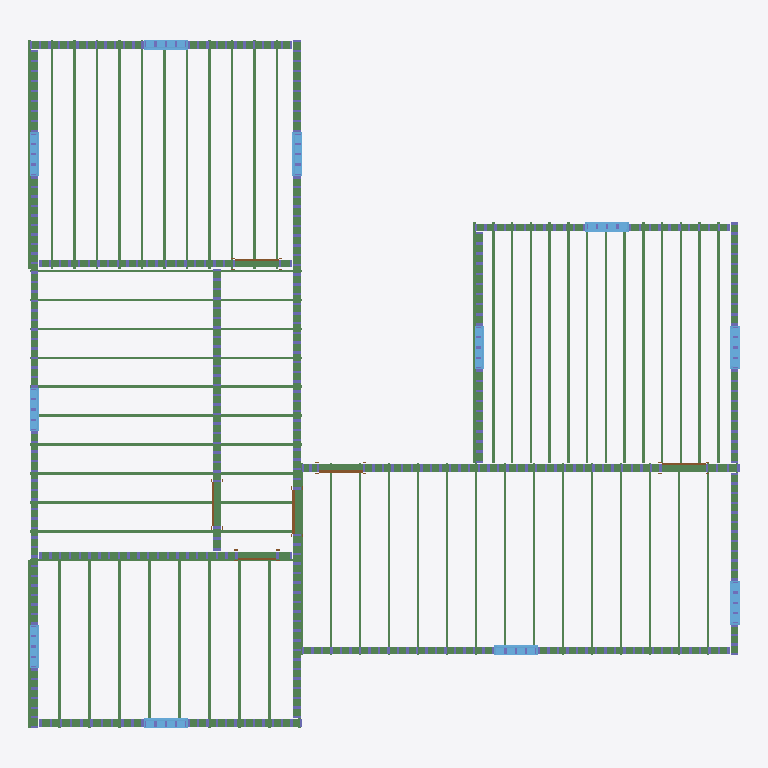
Plan cut of the same IFC building model at storey 'Level 2' (level 3.05 m, cut at 4.45 m), seen from above with north up, elements coloured by IFC class: 85 beams (green), 11 windows (light blue), 6 doors (brown). Cut surfaces are drawn darker.
Extent 14.9 m × 14.4 m × 6.1 m (x, y, z). Storeys (3): Level 1 at 0.00 m; Level 2 at 3.05 m; Level 3 at 6.10 m. Elements (1396): 1090 IfcColumnStandardCase, 272 IfcBeamStandardCase, 22 IfcWindow, 12 IfcDoor.

HEADER;
FILE_DESCRIPTION((''),'2;1');
FILE_NAME('','2018-07-30T23:14:07',(''),(''),'Xbim File Processor version 4.0.0.0','Xbim version 4.0.0.0','');
FILE_SCHEMA(('IFC4'));
ENDSEC;
DATA;
#115=IFCPROJECT('19WggnD9H4JgIzJ0YcJBY4',#42,'Project Number',$,$,'Project Name','Project Status',(#106),#101);
#3606=IFCSITE('19WggnD9H4JgIzJ0YcJBY6',#42,'Default',$,'',#3605,$,$,.ELEMENT.,(42,21,31,181945),(-71,-3,-24,-263305),0.0,$,$);
#130=IFCBUILDING('19WggnD9H4JgIzJ0YcJBY5',#42,'',$,$,#33,$,'',.ELEMENT.,$,$,#126);
#143=IFCBUILDINGSTOREY('19WggnD9H4JgIzJ0XPiqTg',#42,'Level 1',$,$,#141,$,'Level 1',.ELEMENT.,0.0);
#149=IFCBUILDINGSTOREY('19WggnD9H4JgIzJ0XPis6k',#42,'Level 2',$,$,#148,$,'Level 2',.ELEMENT.,9.99999999999844);
#155=IFCBUILDINGSTOREY('19WggnD9H4JgIzJ0XPj$y9',#42,'Level 3',$,$,#154,$,'Level 3',.ELEMENT.,19.9999999999984);
#15266=IFCBEAMSTANDARDCASE('3ewkyZgVvCYBBGsF6lzRQr',#6905,$,$,'wood-Sill',#15267,#15270,$,.JOIST.);
#14174=IFCBEAMSTANDARDCASE('0YIef9ikD1wg0$WbiwPzju',#6905,$,$,'wood-Sill',#14175,#14178,$,.JOIST.);
#16624=IFCBEAMSTANDARDCASE('1BQPTs4QDAzuS77bxPwmsG',#6905,$,$,'wood-Sill',#16625,#16628,$,.JOIST.);
#19866=IFCBEAMSTANDARDCASE('1Jg_SPBW90ag_rrCP2ZaQ7',#6905,$,$,'wood-Sill',#19867,#19870,$,.JOIST.);
#19117=IFCBEAMSTANDARDCASE('3IXV97GK1F1v99vd57A__p',#6905,$,$,'wood-Sill',#19118,#19121,$,.JOIST.);
#19508=IFCBEAMSTANDARDCASE('3aFEmicpf3dQkkg6UZH1UO',#6905,$,$,'wood-Sill',#19509,#19512,$,.JOIST.);
#18759=IFCBEAMSTANDARDCASE('3k1J90P41CAw$q_yb4HdPE',#6905,$,$,'wood-Sill',#18760,#18763,$,.JOIST.);
#16200=IFCBEAMSTANDARDCASE('1gCSnljpH9lhYnouqLXE9U',#6905,$,$,'wood-Sill',#16201,#16204,$,.JOIST.);
#13738=IFCBEAMSTANDARDCASE('1Qv1FD3yD7ruLYCrxWu1ui',#6905,$,$,'wood-Sill',#13739,#13742,$,.JOIST.);
#17966=IFCBEAMSTANDARDCASE('21l7vvixz3rgWmowuj53HE',#6905,$,$,'wood-Sill',#17967,#17970,$,.JOIST.);
#17575=IFCBEAMSTANDARDCASE('2GxEgs0XP318ydSGKBgX46',#6905,$,$,'wood-Sill',#17576,#17579,$,.JOIST.);
#18379=IFCBEAMSTANDARDCASE('3lTcPYunf3h9ckrnZh361l',#6905,$,$,'wood-Sill',#18380,#18383,$,.JOIST.);
#20505=IFCBEAMSTANDARDCASE('3DJ7FZbYr0d89HJUxMqKTU',#6905,$,$,'Slab-Joist',#20506,#20512,$,.JOIST.);
#20550=IFCBEAMSTANDARDCASE('2PQkjjlpf3Cf$sRLilSQcI',#6905,$,$,'Slab-Joist',#20551,#20557,$,.JOIST.);
#20565=IFCBEAMSTANDARDCASE('0a76KJ9bf10OLO8YQZtK2S',#6905,$,$,'Slab-Joist',#20566,#20572,$,.JOIST.);
#20625=IFCBEAMSTANDARDCASE('1wO0VWYAvBaezctgbDnelH',#6905,$,$,'Slab-Joist',#20626,#20632,$,.JOIST.);
#20670=IFCBEAMSTANDARDCASE('3vjLxS1eL2l9hvUqbcQLhf',#6905,$,$,'Slab-Joist',#20671,#20677,$,.JOIST.);
#20685=IFCBEAMSTANDARDCASE('1VLEr7S2v5HRAowi9aPK2l',#6905,$,$,'Slab-Joist',#20686,#20692,$,.JOIST.);
#17239=IFCBEAMSTANDARDCASE('27utsI3sv7mvEBEffKHch$',#6905,$,$,'wood-Sill',#17240,#17243,$,.JOIST.);
#20610=IFCBEAMSTANDARDCASE('1QPp09fdrEihlEi5Ab5NOr',#6905,$,$,'Slab-Joist',#20611,#20617,$,.JOIST.);
#20488=IFCBEAMSTANDARDCASE('1RPp29shj16OijFtESxWeA',#6905,$,$,'Slab-Joist',#20489,#20496,$,.JOIST.);
#20985=IFCBEAMSTANDARDCASE('1tuXBkb8P9$xqW1y67lDgq',#6905,$,$,'Slab-Joist',#20986,#20992,$,.JOIST.);
#21015=IFCBEAMSTANDARDCASE('1XstoEvff5JQSbrynrl$xn',#6905,$,$,'Slab-Joist',#21016,#21022,$,.JOIST.);
#21075=IFCBEAMSTANDARDCASE('0$fP2$4Cz6nfjQsjoFH_IY',#6905,$,$,'Slab-Joist',#21076,#21082,$,.JOIST.);
#21105=IFCBEAMSTANDARDCASE('21PCc9D119wRAxvIIXjmtK',#6905,$,$,'Slab-Joist',#21106,#21112,$,.JOIST.);
#21045=IFCBEAMSTANDARDCASE('2_Us3gEKjEJuUw_9vYbkMv',#6905,$,$,'Slab-Joist',#21046,#21052,$,.JOIST.);
#20955=IFCBEAMSTANDARDCASE('3qpG_7SZv2RxnljIEHaCgd',#6905,$,$,'Slab-Joist',#20956,#20962,$,.JOIST.);
#21330=IFCBEAMSTANDARDCASE('1uF835$$P0FxfEocXHB3iv',#6905,$,$,'Slab-Joist',#21331,#21336,$,.JOIST.);
#21358=IFCBEAMSTANDARDCASE('1DZUV7jlr1RwJI9Rv5sLDk',#6905,$,$,'Slab-Joist',#21359,#21364,$,.JOIST.);
#21344=IFCBEAMSTANDARDCASE('2rwj71hhHEA9sBHpEjLxIN',#6905,$,$,'Slab-Joist',#21345,#21350,$,.JOIST.);
#21372=IFCBEAMSTANDARDCASE('0MFVOm9qb5rxOhmoB_dyU6',#6905,$,$,'Slab-Joist',#21373,#21378,$,.JOIST.);
#21400=IFCBEAMSTANDARDCASE('23hmDK7sTAFuoan4YqYlSB',#6905,$,$,'Slab-Joist',#21401,#21406,$,.JOIST.);
#21386=IFCBEAMSTANDARDCASE('0liKbNnaDA5wSFF7M4aHPE',#6905,$,$,'Slab-Joist',#21387,#21392,$,.JOIST.);
#21485=IFCBEAMSTANDARDCASE('0XEqBXLET1mBE1CrHdLjPX',#6905,$,$,'Slab-Joist',#21486,#21492,$,.JOIST.);
#21500=IFCBEAMSTANDARDCASE('0jSR$e0R1E8ALD9P2XRYqM',#6905,$,$,'Slab-Joist',#21501,#21507,$,.JOIST.);
#21515=IFCBEAMSTANDARDCASE('1p6zuToxz8Gx19_2HYJ94F',#6905,$,$,'Slab-Joist',#21516,#21521,$,.JOIST.);
#21559=IFCBEAMSTANDARDCASE('2MjdNKlNjDAxUv9DQrwmha',#6905,$,$,'Slab-Joist',#21560,#21565,$,.JOIST.);
#21588=IFCBEAMSTANDARDCASE('1B6q0V6zT6PQ_ADqY_uDYW',#6905,$,$,'Slab-Joist',#21589,#21595,$,.JOIST.);
#21573=IFCBEAMSTANDARDCASE('37Atkk2NDC78QRD6aR6wRN',#6905,$,$,'Slab-Joist',#21574,#21580,$,.JOIST.);
#21529=IFCBEAMSTANDARDCASE('0iy32CXGbDkfXe9HOOQ_GB',#6905,$,$,'Slab-Joist',#21530,#21536,$,.JOIST.);
#21544=IFCBEAMSTANDARDCASE('3R2GXuFi98jg44ukTQZn1J',#6905,$,$,'Slab-Joist',#21545,#21551,$,.JOIST.);
#20520=IFCBEAMSTANDARDCASE('35pUWqP558nwgG9mj5GOkt',#6905,$,$,'Slab-Joist',#20521,#20527,$,.JOIST.);
#21470=IFCBEAMSTANDARDCASE('3NMOd1TOT9o94Ahy0bTUgF',#6905,$,$,'Slab-Joist',#21471,#21477,$,.JOIST.);
#3058=IFCWINDOW('3W3vk_IL99Eetbp1o$36Je',#42,'Fixed:36" x 48":309791',$,'36" x 48"',#5182,#3051,'309791',4.0,3.0,.WINDOW.,.NOTDEFINED.,$);
#3088=IFCWINDOW('3W3vk_IL99Eetbp1o$36JN',#42,'Fixed:36" x 48":309792',$,'36" x 48"',#4892,#3081,'309792',4.0,3.0,.WINDOW.,.NOTDEFINED.,$);
#3208=IFCWINDOW('3W3vk_IL99Eetbp1o$36JJ',#42,'Fixed:36" x 48":309796',$,'36" x 48"',#4722,#3201,'309796',4.0,3.0,.WINDOW.,.NOTDEFINED.,$);
#3238=IFCWINDOW('3W3vk_IL99Eetbp1o$36JI',#42,'Fixed:36" x 48":309797',$,'36" x 48"',#4863,#3231,'309797',4.0,3.0,.WINDOW.,.NOTDEFINED.,$);
#3178=IFCWINDOW('3W3vk_IL99Eetbp1o$36JK',#42,'Fixed:36" x 48":309795',$,'36" x 48"',#4807,#3171,'309795',4.0,3.0,.WINDOW.,.NOTDEFINED.,$);
#2998=IFCWINDOW('3W3vk_IL99Eetbp1o$36Jg',#42,'Fixed:36" x 48":309789',$,'36" x 48"',#5066,#2991,'309789',4.0,3.0,.WINDOW.,.NOTDEFINED.,$);
#3118=IFCWINDOW('3W3vk_IL99Eetbp1o$36JM',#42,'Fixed:36" x 48":309793',$,'36" x 48"',#4753,#3111,'309793',4.0,3.0,.WINDOW.,.NOTDEFINED.,$);
#3148=IFCWINDOW('3W3vk_IL99Eetbp1o$36JL',#42,'Fixed:36" x 48":309794',$,'36" x 48"',#4780,#3141,'309794',4.0,3.0,.WINDOW.,.NOTDEFINED.,$);
#2668=IFCDOOR('3W3vk_IL99Eetbp1o$36Jd',#42,'Single-Flush:36" x 84":309776',$,'36" x 84"',#4948,#2661,'309776',7.0,3.0,.DOOR.,.SINGLE_SWING_RIGHT.,$);
#2908=IFCDOOR('3W3vk_IL99Eetbp1o$36Jj',#42,'Single-Flush:32" x 84":309786',$,'32" x 84"',#5095,#2901,'309786',7.0,2.66666666666666,.DOOR.,.SINGLE_SWING_LEFT.,$);
ENDSEC;